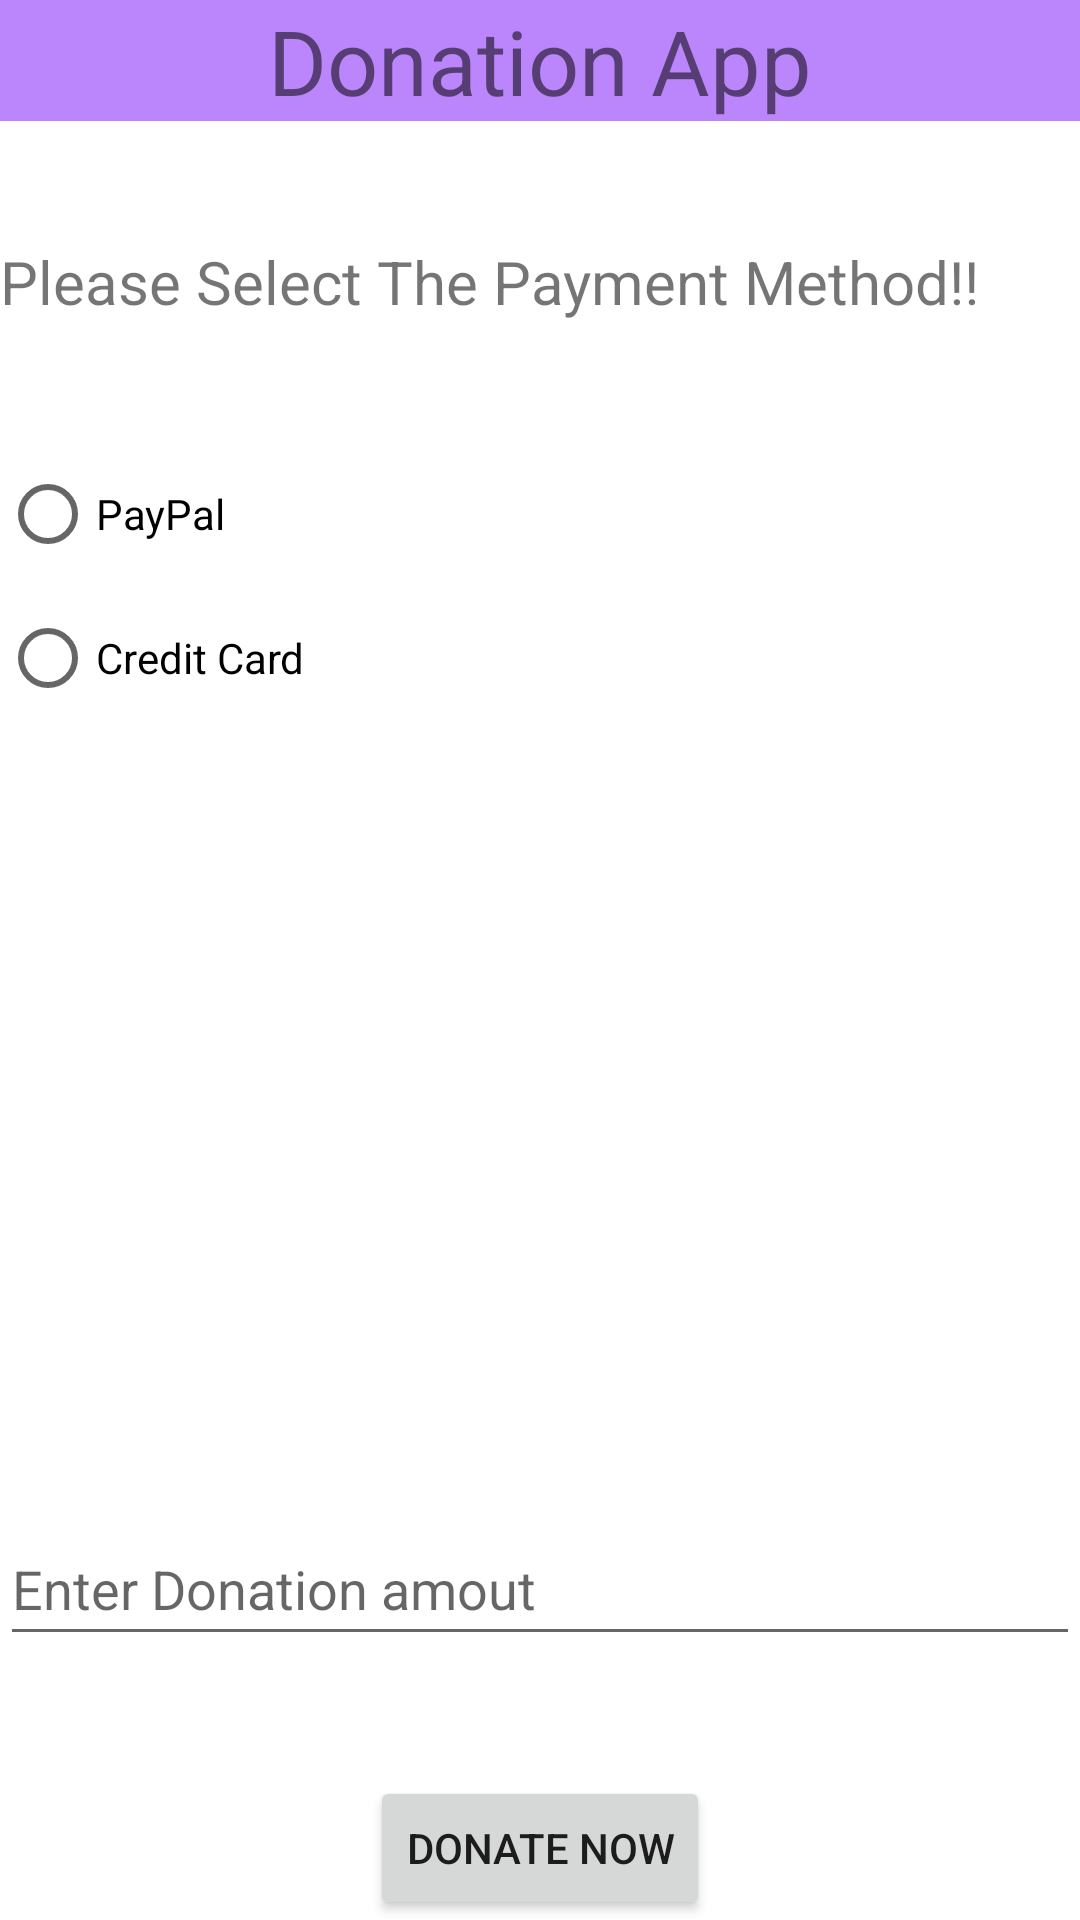

Write the Android layout XML for this screen, with the resource values it uses.
<!-- AndroidManifest.xml: application theme Theme.DonationAppV1 -->
<!-- res/layout/activity_main.xml -->
<?xml version="1.0" encoding="utf-8"?>
<RelativeLayout

    xmlns:android="http://schemas.android.com/apk/res/android"
    xmlns:app="http://schemas.android.com/apk/res-auto"
    xmlns:tools="http://schemas.android.com/tools"
    android:layout_width="match_parent"
    android:layout_height="match_parent"
    tools:context=".MainActivity">

    <TextView
        android:id="@+id/title_textview"
        android:layout_width="wrap_content"
        android:layout_height="wrap_content"

        android:layout_alignParentStart="true"
        android:layout_alignParentTop="true"
        android:layout_alignParentEnd="true"

        android:background="@color/purple_200"
        android:gravity="center"
        android:text="@string/app_title"
        android:textSize="30sp" />

    <TextView
        android:id="@+id/paymet_method_text"
        android:layout_width="wrap_content"
        android:layout_height="wrap_content"
        android:layout_below="@id/title_textview"
        android:layout_marginTop="40dp"
        android:text="Please Select The Payment Method!!"
        android:textSize="20sp"></TextView>

    <RadioGroup
        android:id="@+id/radio_group"
        android:layout_width="wrap_content"
        android:layout_height="wrap_content"
        android:layout_marginTop="40dp"
        android:layout_below="@id/paymet_method_text"
        android:layout_alignParentStart="true"
        >

        <RadioButton
            android:id="@+id/paypal_radio_btu"
            android:layout_width="match_parent"
            android:layout_height="wrap_content"
            android:text="@string/paypal" />

        <RadioButton
            android:id="@+id/credit_card_radio_btu"
            android:layout_width="match_parent"
            android:layout_height="wrap_content"
            android:text="@string/credit_card" />
    </RadioGroup>


    <EditText
        android:id="@+id/amout_text"
        android:layout_width="match_parent"
        android:layout_height="wrap_content"
        android:layout_above="@id/donate_btu"
        android:layout_marginBottom="40dp"
        android:hint="@string/enter_donation_amout"
        android:inputType="number"
        android:minHeight="48dp" />

    <Button
        android:id="@+id/donate_btu"
        android:layout_width="wrap_content"
        android:layout_height="wrap_content"
        android:layout_alignParentBottom="true"
        android:layout_centerHorizontal="true"
        android:onClick="donate_now_clicked"
        android:text="Donate Now" />

</RelativeLayout>
<!-- resources referenced by this layout -->
<resources>
  <string name="app_title">Donation App</string>
  <string name="credit_card">Credit Card</string>
  <string name="enter_donation_amout">Enter Donation amout</string>
  <string name="paypal">PayPal</string>
  <style name="Theme.DonationAppV1" parent="Theme.MaterialComponents.DayNight.DarkActionBar">
          
          <item name="colorPrimary">@color/purple_500</item>
          <item name="colorPrimaryVariant">@color/purple_700</item>
          <item name="colorOnPrimary">@color/white</item>
          
          <item name="colorSecondary">@color/teal_200</item>
          <item name="colorSecondaryVariant">@color/teal_700</item>
          <item name="colorOnSecondary">@color/black</item>
          
          <item name="android:statusBarColor" tools:targetApi="l">?attr/colorPrimaryVariant</item>
          
      </style>
  <!-- not gathered from this repository: default colours our renderer supplied (Android Studio template values) -->
  <color name="purple_200">#FFBB86FC</color>
  <color name="purple_500">#FF6200EE</color>
  <color name="purple_700">#FF3700B3</color>
  <color name="teal_200">#FF03DAC5</color>
  <color name="teal_700">#FF018786</color>
  <color name="black">#FF000000</color>
  <color name="white">#FFFFFFFF</color>
</resources>
